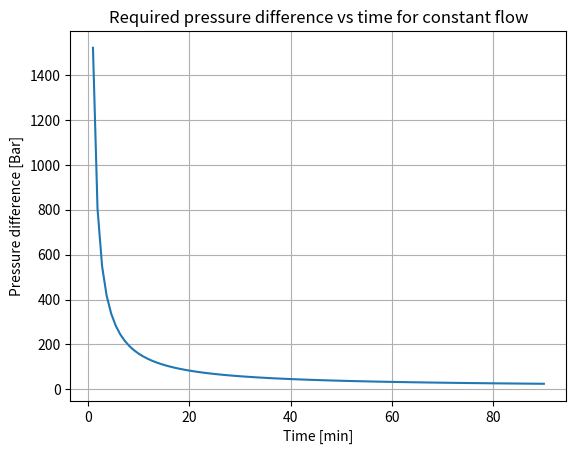

This chart was generated by the following Python code:
import numpy as np
import matplotlib.pyplot as plt

# Parameters
L = 1             # m
K = 3.3075e-12      # m^2
eta0 = 0.03         # Pa.s
eta_end = 0.045     # Pa.s
t_total = 90        # min

t = np.linspace(1, t_total, 100)  # start from 1 min to avoid division by zero
eta_t = eta0 + (eta_end - eta0)/t_total * t

dP = (L**2 * eta_t) / (K * t * 60)  # Pa
dP_bar = dP / 1e5

plt.plot(t, dP_bar)
plt.xlabel('Time [min]')
plt.ylabel('Pressure difference [Bar]')
plt.title('Required pressure difference vs time for constant flow')
plt.grid(True)
plt.show()
